Run: headless pygame with SDL's dummy video driver; simulated clock (each Clock.tick advances the game by its frame time, no real sleeping); random seed 0; keys injected as events and as key.get_pressed() state; no mouse input.
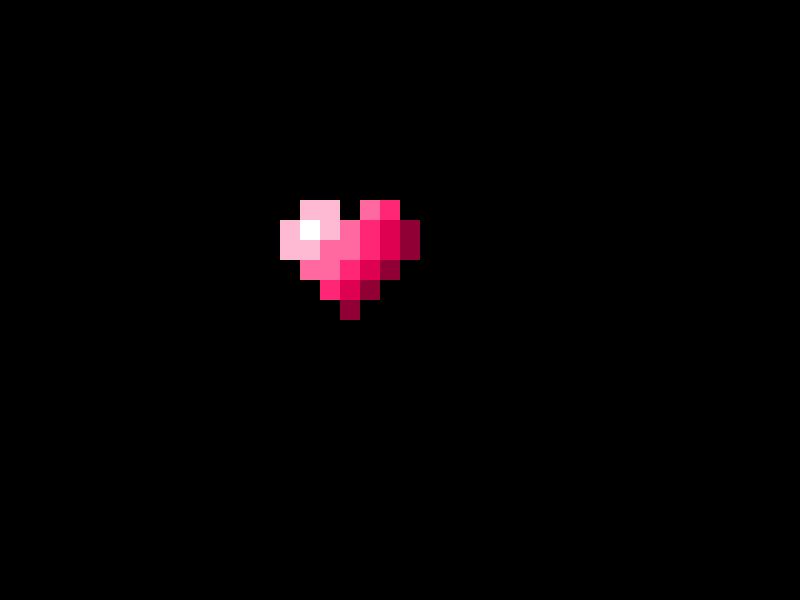
Frame 1 of 4 · flips 1–60 · no input
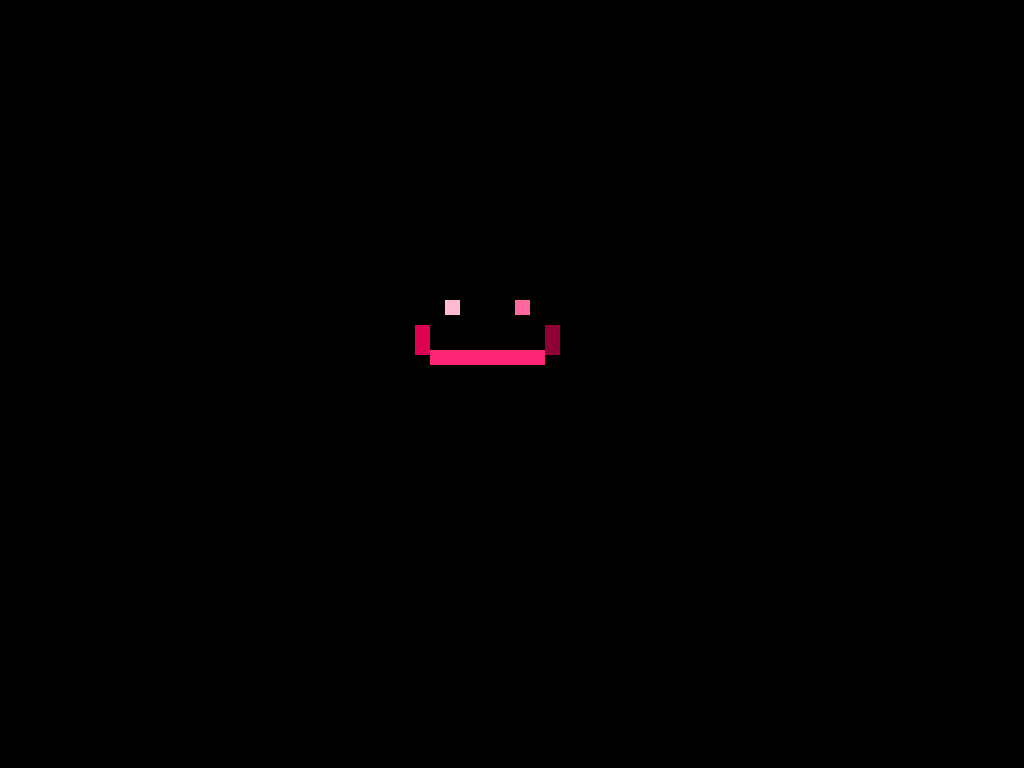
Frame 2 of 4 · flips 61–180 · tapped SPACE, RETURN · held RIGHT (→), D
Frame 3 of 4 · flips 181–300 · held DOWN (↓), S · screen unchanged from frame 2, image omitted
Frame 4 of 4 · flips 301–420 · held LEFT (←), A, UP (↑), W · screen unchanged from frame 3, image omitted

The pygame program that drew these frames:

import pygame


def small_heart(screen): #feature 1
    pink_1 = pygame.Color(255, 186, 211)
    pink_2 = pygame.Color(255, 105, 160)
    pink_3 = pygame.Color(255, 38, 118)
    pink_4 = pygame.Color(222, 0, 81)
    pink_5 = pygame.Color(145, 0, 53)
    white = pygame.Color(255, 255, 255)
#pink_1 upper square
    surf = pygame.Surface((40, 40))
    surf.fill(pink_1)
    screen.blit(surf, (300, 200))
#pink_1 lower square
    surf = pygame.Surface((40, 40))
    surf.fill(pink_1)
    screen.blit(surf, (280, 220))
#pink_2 right square
    surf = pygame.Surface((20, 20))
    surf.fill(pink_2)
    screen.blit(surf, (360, 200))
#pink_2 middle rectangle
    surf = pygame.Surface((20, 40))
    surf.fill(pink_2)
    screen.blit(surf, (340, 220))
#pink_2 left rectangle
    surf = pygame.Surface((20, 40))
    surf.fill(pink_2)
    screen.blit(surf, (320, 240))
#pink_2 left square
    surf = pygame.Surface((20, 20))
    surf.fill(pink_2)
    screen.blit(surf, (300, 260))
#pink_3 top right square
    surf = pygame.Surface((20, 20))
    surf.fill(pink_3)
    screen.blit(surf, (380, 200))
#pink_3 right rectangle
    surf = pygame.Surface((20, 40))
    surf.fill(pink_3)
    screen.blit(surf, (360, 220))
#pink_3 middle square
    surf = pygame.Surface((20, 20))
    surf.fill(pink_3)
    screen.blit(surf, (340, 260))
#pink_3 left square
    surf = pygame.Surface((20, 20))
    surf.fill(pink_3)
    screen.blit(surf, (320, 280))
#pink_4 right rectangle
    surf = pygame.Surface((20, 40))
    surf.fill(pink_4)
    screen.blit(surf, (380, 220))
#pink_4 middle square
    surf = pygame.Surface((20, 20))
    surf.fill(pink_4)
    screen.blit(surf, (360, 260))
#pink_4 left square
    surf = pygame.Surface((20, 20))
    surf.fill(pink_4)
    screen.blit(surf, (340, 280))
#pink_5 right rectangle
    surf = pygame.Surface((20, 40))
    surf.fill(pink_5)
    screen.blit(surf, (400, 220))
#pink_5 right square
    surf = pygame.Surface((20, 20))
    surf.fill(pink_5)
    screen.blit(surf, (380, 260))
#pink_5 middle square
    surf = pygame.Surface((20, 20))
    surf.fill(pink_5)
    screen.blit(surf, (360, 280))
#pink_5 left square
    surf = pygame.Surface((20, 20))
    surf.fill(pink_5)
    screen.blit(surf, (340, 300))
#white square
    surf = pygame.Surface((20, 20))
    surf.fill(white)
    screen.blit(surf, (300, 220))


def big_heart(screen): #feature 2
    pink_1 = pygame.Color(255, 186, 211)
    pink_2 = pygame.Color(255, 105, 160)
    pink_3 = pygame.Color(255, 38, 118)
    pink_4 = pygame.Color(222, 0, 81)
    pink_5 = pygame.Color(145, 0, 53)
    white = pygame.Color(255, 255, 255)
#left eye
    surf2 = pygame.Surface((15,15))
    surf2.fill(pink_1)
    screen.blit(surf2, (445, 300))
#right eye
    surf2 = pygame.Surface((15,15))
    surf2.fill(pink_2)
    screen.blit(surf2, (515, 300))
#middle part of mouth
    surf2 = pygame.Surface((115,15))
    surf2.fill(pink_3)
    screen.blit(surf2, (430, 350))
#left mouth curve
    surf2 = pygame.Surface((15,30))
    surf2.fill(pink_4)
    screen.blit(surf2, (415, 325))
#right mouth curve
    surf2 = pygame.Surface((15,30))
    surf2.fill(pink_5)
    screen.blit(surf2, (545, 325))


def main():
    pygame.init()
    pygame.display.set_caption("Heart Beat")
    clock = pygame.time.Clock()
    dt = 0
    resolution = (800, 600)
    screen = pygame.display.set_mode(resolution)
    running = True
    show_symbol = True
    show_face = False
    full_screen = False
    while running:
        # Event loop
        for event in pygame.event.get():
            if event.type == pygame.QUIT:
                running = False
            elif event.type == pygame.KEYDOWN:
                if event.key == pygame.K_SPACE:
                    show_symbol = not show_symbol
                    show_face = not show_face
                elif event.type == pygame.KEYDOWN:
                    event.key == pygame.K_f
                    full_screen = not full_screen
                    if full_screen:
                        screen = pygame.display.set_mode((0, 0), pygame.FULLSCREEN)
                    else:
                        screen = pygame.display.set_mode(resolution)
        # game logic
        # render & display phase
        black = pygame.Color(0, 0, 0)
        screen.fill(black)

        if show_symbol:
            small_heart(screen)
        if show_face:
            big_heart(screen)

        pygame.display.flip()
        dt = clock.tick(12)
    pygame.quit()


if __name__ == "__main__":
    main()
